2-way image classification set "Data" from GitHub (shabirmanu/brainmri_cnn); label vocabulary: abnormal, normal.

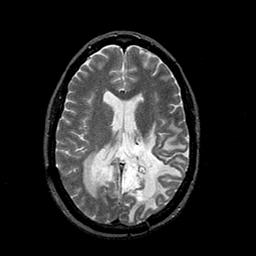
Label: abnormal

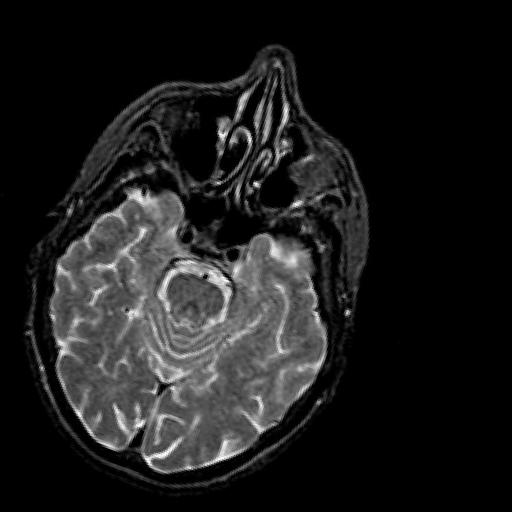
Label: normal

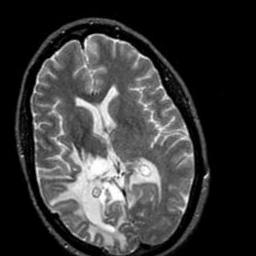
Label: abnormal

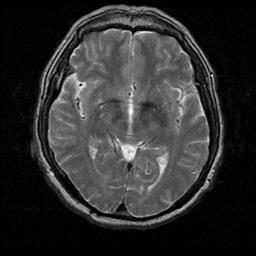
Label: normal

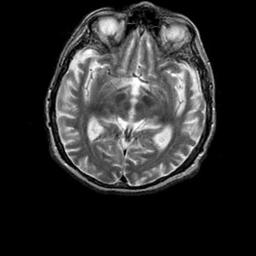
Label: abnormal

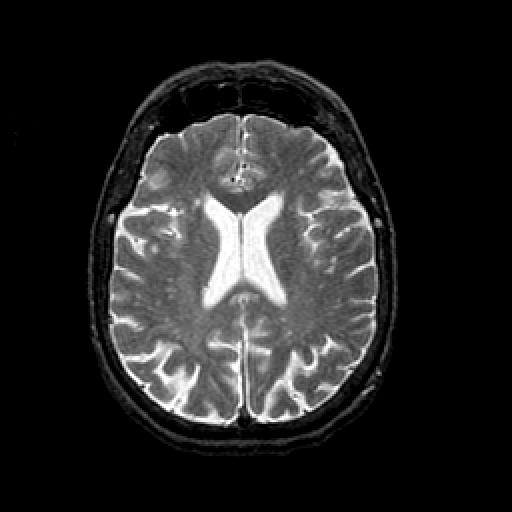
Label: normal
